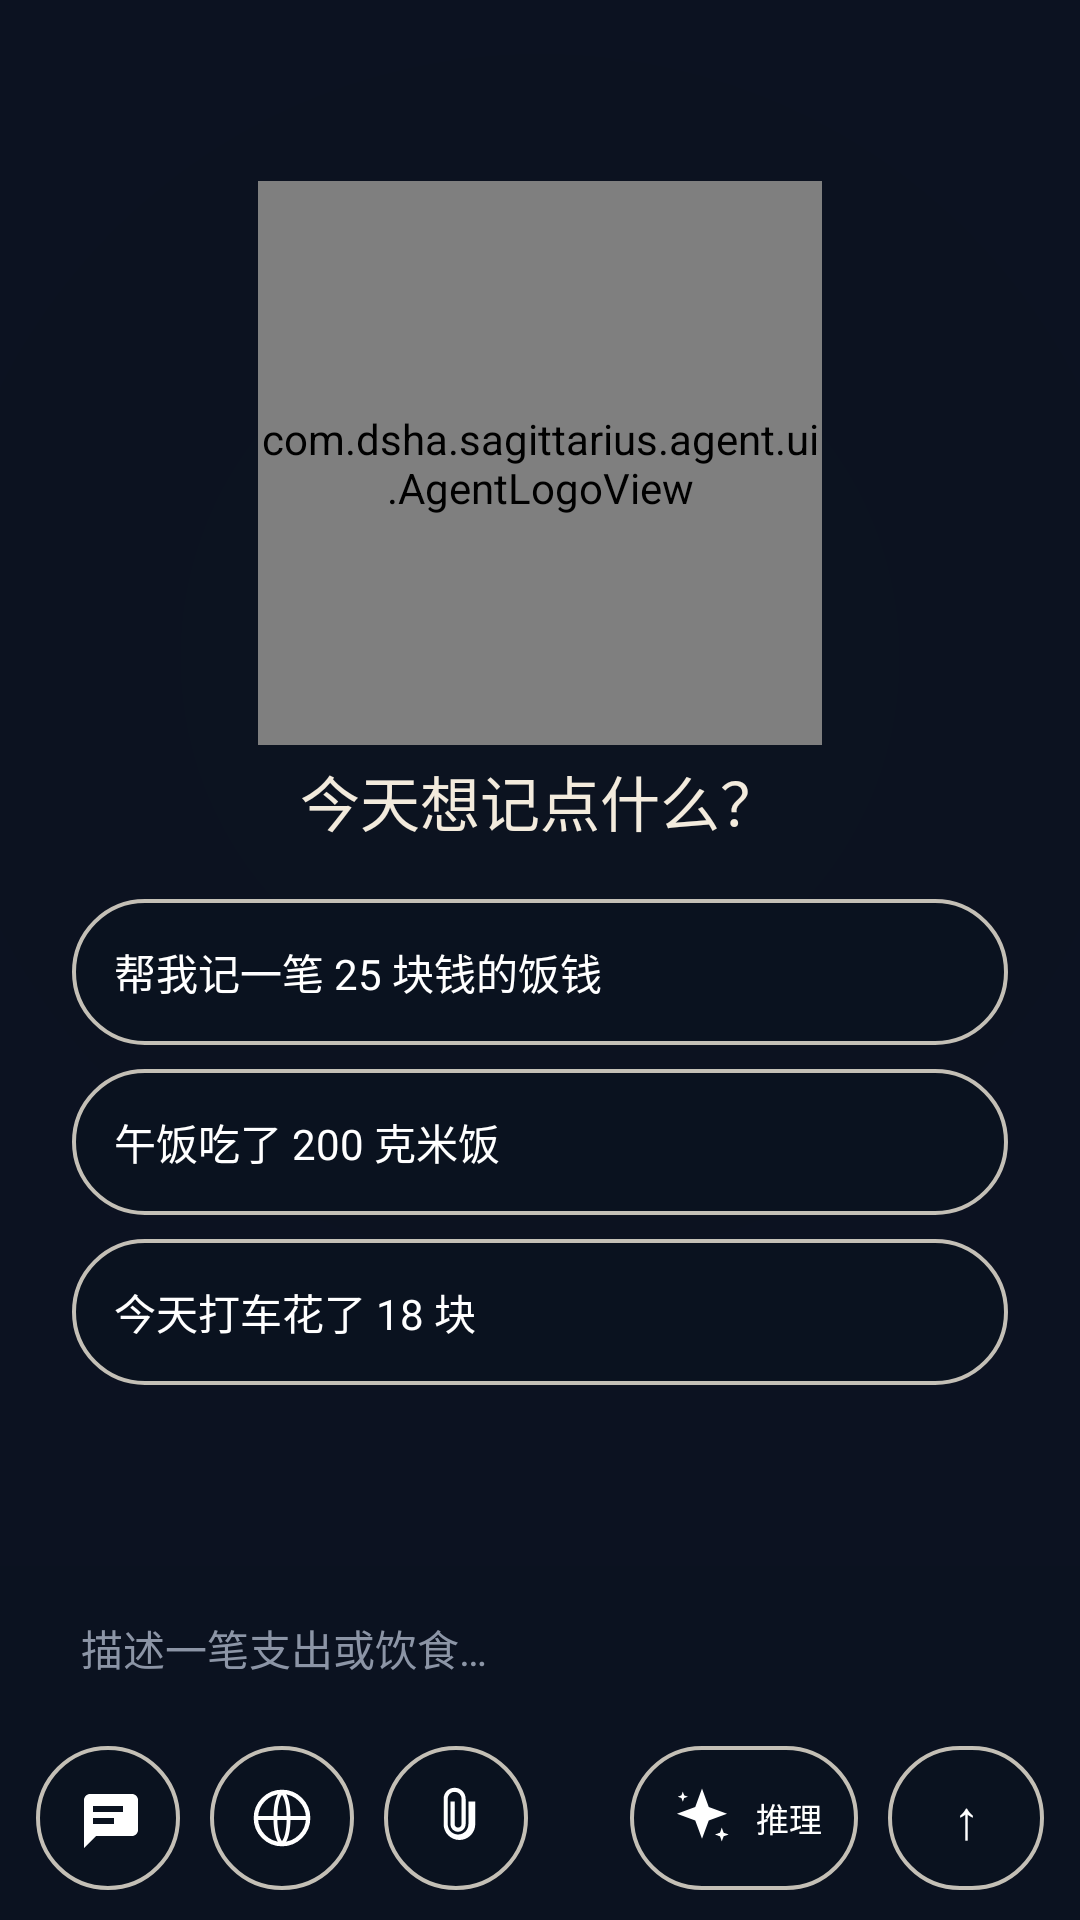

Android layout source for this screen:
<!-- AndroidManifest.xml: application theme Theme.Sagittarius -->
<!-- res/layout/fragment_agent_chat.xml -->
<?xml version="1.0" encoding="utf-8"?>
<FrameLayout xmlns:android="http://schemas.android.com/apk/res/android"
    android:id="@+id/chatRoot"
    android:layout_width="match_parent"
    android:layout_height="match_parent"
    android:clipChildren="false">

    <LinearLayout
        android:layout_width="match_parent"
        android:layout_height="match_parent"
        android:orientation="vertical">

        <FrameLayout
            android:layout_width="match_parent"
            android:layout_height="0dp"
            android:layout_weight="1"
            android:clipChildren="false"
            android:clipToPadding="false">

            <androidx.recyclerview.widget.RecyclerView
                android:id="@+id/recyclerChat"
                android:layout_width="match_parent"
                android:layout_height="match_parent"
                android:clipToPadding="false"
                android:paddingStart="12dp"
                android:paddingTop="4dp"
                android:paddingEnd="12dp"
                android:paddingBottom="8dp" />

            <LinearLayout
                android:id="@+id/emptyPanel"
                android:layout_width="match_parent"
                android:layout_height="match_parent"
                android:layout_gravity="center"
                android:background="@drawable/bg_agent_empty"
                android:gravity="center"
                android:orientation="vertical"
                android:paddingStart="24dp"
                android:paddingEnd="24dp">

                <com.dsha.sagittarius.agent.ui.AgentLogoView
                    android:layout_width="188dp"
                    android:layout_height="188dp"
                    android:layout_marginBottom="4dp" />

                <TextView
                    android:layout_width="wrap_content"
                    android:layout_height="wrap_content"
                    android:text="@string/agent_empty_title"
                    android:textColor="?attr/blTextPrimary"
                    android:textSize="20sp" />

                <TextView
                    android:id="@+id/chipExpense"
                    android:layout_width="match_parent"
                    android:layout_height="wrap_content"
                    android:layout_marginTop="18dp"
                    android:background="@drawable/bg_agent_ink_border"
                    android:padding="14dp"
                    android:text="@string/agent_example_expense"
                    android:textColor="#FFFFFF"
                    android:textSize="14sp" />

                <TextView
                    android:id="@+id/chipDiet"
                    android:layout_width="match_parent"
                    android:layout_height="wrap_content"
                    android:layout_marginTop="8dp"
                    android:background="@drawable/bg_agent_ink_border"
                    android:padding="14dp"
                    android:text="@string/agent_example_diet"
                    android:textColor="#FFFFFF"
                    android:textSize="14sp" />

                <TextView
                    android:id="@+id/chipTaxi"
                    android:layout_width="match_parent"
                    android:layout_height="wrap_content"
                    android:layout_marginTop="8dp"
                    android:background="@drawable/bg_agent_ink_border"
                    android:padding="14dp"
                    android:text="@string/agent_example_taxi"
                    android:textColor="#FFFFFF"
                    android:textSize="14sp" />
            </LinearLayout>

            <TextView
                android:id="@+id/btnScrollBottom"
                android:layout_width="wrap_content"
                android:layout_height="38dp"
                android:layout_gravity="bottom|center_horizontal"
                android:layout_marginBottom="6dp"
                android:background="@drawable/bg_agent_ink_border"
                android:paddingStart="14dp"
                android:paddingEnd="14dp"
                android:gravity="center"
                android:text="↓"
                android:textColor="#FFFFFF"
                android:textSize="16sp"
                android:visibility="gone" />

            <TextView
                android:id="@+id/btnRetry"
                android:layout_width="wrap_content"
                android:layout_height="34dp"
                android:layout_gravity="bottom|center_horizontal"
                android:layout_marginBottom="52dp"
                android:background="@drawable/bg_agent_ink_border"
                android:gravity="center"
                android:paddingStart="14dp"
                android:paddingEnd="14dp"
                android:text="@string/agent_retry"
                android:textColor="#FFFFFF"
                android:textSize="12sp"
                android:visibility="gone" />
        </FrameLayout>

        <LinearLayout
            android:id="@+id/dock"
            android:layout_width="match_parent"
            android:layout_height="wrap_content"
            android:clipChildren="false"
            android:clipToPadding="false"
            android:orientation="vertical"
            android:paddingStart="12dp"
            android:paddingTop="6dp"
            android:paddingEnd="12dp"
            android:paddingBottom="10dp">

            <HorizontalScrollView
                android:id="@+id/attachmentScroll"
                android:layout_width="match_parent"
                android:layout_height="wrap_content"
                android:layout_marginBottom="6dp"
                android:overScrollMode="never"
                android:scrollbars="none"
                android:visibility="gone">

                <LinearLayout
                    android:id="@+id/attachmentRow"
                    android:layout_width="wrap_content"
                    android:layout_height="wrap_content"
                    android:orientation="horizontal" />
            </HorizontalScrollView>

            <EditText
                android:id="@+id/etInput"
                android:layout_width="match_parent"
                android:layout_height="wrap_content"
                android:background="@drawable/bg_agent_ink"
                android:gravity="top|start"
                android:hint="@string/agent_input_hint"
                android:imeOptions="actionNone"
                android:inputType="textCapSentences|textMultiLine"
                android:maxLines="4"
                android:minHeight="46dp"
                android:paddingStart="15dp"
                android:paddingTop="11dp"
                android:paddingEnd="15dp"
                android:paddingBottom="11dp"
                android:textColor="#F2F5FA"
                android:textColorHint="#8C95A6"
                android:textSize="14sp" />

            <LinearLayout
                android:layout_width="match_parent"
                android:layout_height="wrap_content"
                android:layout_marginTop="8dp"
                android:clipChildren="false"
                android:clipToPadding="false"
                android:gravity="center_vertical"
                android:orientation="horizontal">

                <ImageView
                    android:id="@+id/btnSessions"
                    android:layout_width="48dp"
                    android:layout_height="48dp"
                    android:layout_marginEnd="10dp"
                    android:background="@drawable/bg_agent_ink_border"
                    android:contentDescription="@string/agent_sessions"
                    android:padding="11dp"
                    android:scaleType="centerInside"
                    android:src="@drawable/ic_sessions_silhouette" />

                <ImageView
                    android:id="@+id/btnWebSearch"
                    android:layout_width="48dp"
                    android:layout_height="48dp"
                    android:layout_marginEnd="10dp"
                    android:background="@drawable/bg_agent_ink_border"
                    android:contentDescription="@string/agent_web_search"
                    android:padding="13dp"
                    android:scaleType="centerInside"
                    android:src="@drawable/ic_agent_web" />

                <ImageView
                    android:id="@+id/btnAttach"
                    android:layout_width="48dp"
                    android:layout_height="48dp"
                    android:background="@drawable/bg_agent_ink_border"
                    android:contentDescription="@string/agent_attach"
                    android:padding="13dp"
                    android:scaleType="centerInside"
                    android:src="@drawable/ic_agent_attach" />

                <Space
                    android:layout_width="0dp"
                    android:layout_height="1dp"
                    android:layout_weight="1" />

                <TextView
                    android:id="@+id/btnReasoning"
                    android:layout_width="wrap_content"
                    android:layout_height="48dp"
                    android:layout_marginEnd="10dp"
                    android:background="@drawable/bg_agent_ink_border"
                    android:drawableStart="@drawable/ic_agent_reasoning"
                    android:drawablePadding="6dp"
                    android:drawableTint="#FFFFFF"
                    android:gravity="center"
                    android:minWidth="74dp"
                    android:paddingStart="12dp"
                    android:paddingEnd="12dp"
                    android:singleLine="true"
                    android:text="@string/agent_reasoning_short"
                    android:textColor="#FFFFFF"
                    android:textSize="11sp" />

                <TextView
                    android:id="@+id/btnSend"
                    android:layout_width="52dp"
                    android:layout_height="48dp"
                    android:background="@drawable/bg_agent_ink_border"
                    android:contentDescription="@string/agent_send"
                    android:gravity="center"
                    android:text="↑"
                    android:textColor="#FFFFFF"
                    android:textSize="18sp" />
            </LinearLayout>
        </LinearLayout>
    </LinearLayout>

    <FrameLayout
        android:id="@+id/capsuleHost"
        android:layout_width="match_parent"
        android:layout_height="match_parent"
        android:clipChildren="false"
        android:visibility="gone" />
</FrameLayout>
<!-- resources referenced by this layout -->
<resources>
  <!-- drawable ic_sessions_silhouette (drawable) -->
  <vector xmlns:android="http://schemas.android.com/apk/res/android" android:width="24dp" android:height="24dp" android:viewportWidth="24" android:viewportHeight="24">
      <path android:fillColor="#FFFFFFFF" android:pathData="M4,4h16c1.1,0 2,0.9 2,2v10c0,1.1 -0.9,2 -2,2H8l-4,4V6c0,-1.1 0.9,-2 2,-2zM7,8v2h10V8H7zM7,12v2h7v-2H7z" />
  </vector>
  <string name="agent_attach">上传附件</string>
  <string name="agent_empty_title">今天想记点什么？</string>
  <string name="agent_example_diet">午饭吃了 200 克米饭</string>
  <string name="agent_example_expense">帮我记一笔 25 块钱的饭钱</string>
  <string name="agent_example_taxi">今天打车花了 18 块</string>
  <string name="agent_input_hint">描述一笔支出或饮食…</string>
  <string name="agent_reasoning_short">推理</string>
  <string name="agent_retry">重试</string>
  <string name="agent_send">发送</string>
  <string name="agent_sessions">切换会话</string>
  <string name="agent_web_search">联网搜索</string>
  <style name="Theme.Sagittarius" parent="Theme.Sagittarius.Black" />
  <!-- drawable bg_screen_black (drawable) -->
  <?xml version="1.0" encoding="utf-8"?>
  <layer-list xmlns:android="http://schemas.android.com/apk/res/android">
      <item>
          <shape android:shape="rectangle">
              <solid android:color="#0B1220" />
          </shape>
      </item>
  </layer-list>
  <color name="bg_deep">#0A0F1D</color>
  <style name="ThemeOverlay.Sagittarius.Dialog" parent="ThemeOverlay.Material3.MaterialAlertDialog">
          <item name="colorSurface">#182134</item>
          <item name="colorOnSurface">@color/text_primary</item>
          <item name="colorPrimary">@color/accent_teal</item>
      </style>
  <!-- drawable bg_input (drawable) -->
  <?xml version="1.0" encoding="utf-8"?>
  <shape xmlns:android="http://schemas.android.com/apk/res/android" android:shape="rectangle">
      <solid android:color="?attr/blInputFill" />
      <corners android:radius="16dp" />
      <stroke android:width="1dp" android:color="?attr/blInputStroke" />
  </shape>
  <!-- drawable bg_metric_tile (drawable) -->
  <?xml version="1.0" encoding="utf-8"?>
  <shape xmlns:android="http://schemas.android.com/apk/res/android" android:shape="rectangle">
      <solid android:color="?attr/blMetricTile" />
      <corners android:radius="14dp" />
      <stroke android:width="1dp" android:color="?attr/blDivider" />
  </shape>
  <!-- drawable bg_icon_circle (drawable) -->
  <?xml version="1.0" encoding="utf-8"?>
  <shape xmlns:android="http://schemas.android.com/apk/res/android" android:shape="oval">
      <solid android:color="?attr/blIconCircle" />
  </shape>
  <!-- drawable bg_glass_icon_button (drawable) -->
  <?xml version="1.0" encoding="utf-8"?>
  <shape xmlns:android="http://schemas.android.com/apk/res/android" android:shape="rectangle">
      <solid android:color="?attr/blIconButton" />
      <corners android:radius="14dp" />
      <stroke android:width="1dp" android:color="?attr/blDivider" />
  </shape>
  <!-- drawable bg_gradient_hairline (drawable) -->
  <?xml version="1.0" encoding="utf-8"?>
  <shape xmlns:android="http://schemas.android.com/apk/res/android" android:shape="rectangle">
      <gradient
          android:angle="0"
          android:startColor="?attr/blGradientStart"
          android:centerColor="?attr/blGradientMid"
          android:endColor="?attr/blGradientEnd" />
  </shape>
  <!-- drawable bg_floating_button (drawable) -->
  <?xml version="1.0" encoding="utf-8"?>
  <shape xmlns:android="http://schemas.android.com/apk/res/android" android:shape="rectangle">
      <solid android:color="?attr/blFloatingButtonFill" />
      <corners android:radius="12dp" />
      <stroke android:width="1dp" android:color="?attr/blFloatingButtonStroke" />
  </shape>
  <color name="text_primary">#F8FAFC</color>
  <color name="accent_teal">#34E7C4</color>
</resources>
